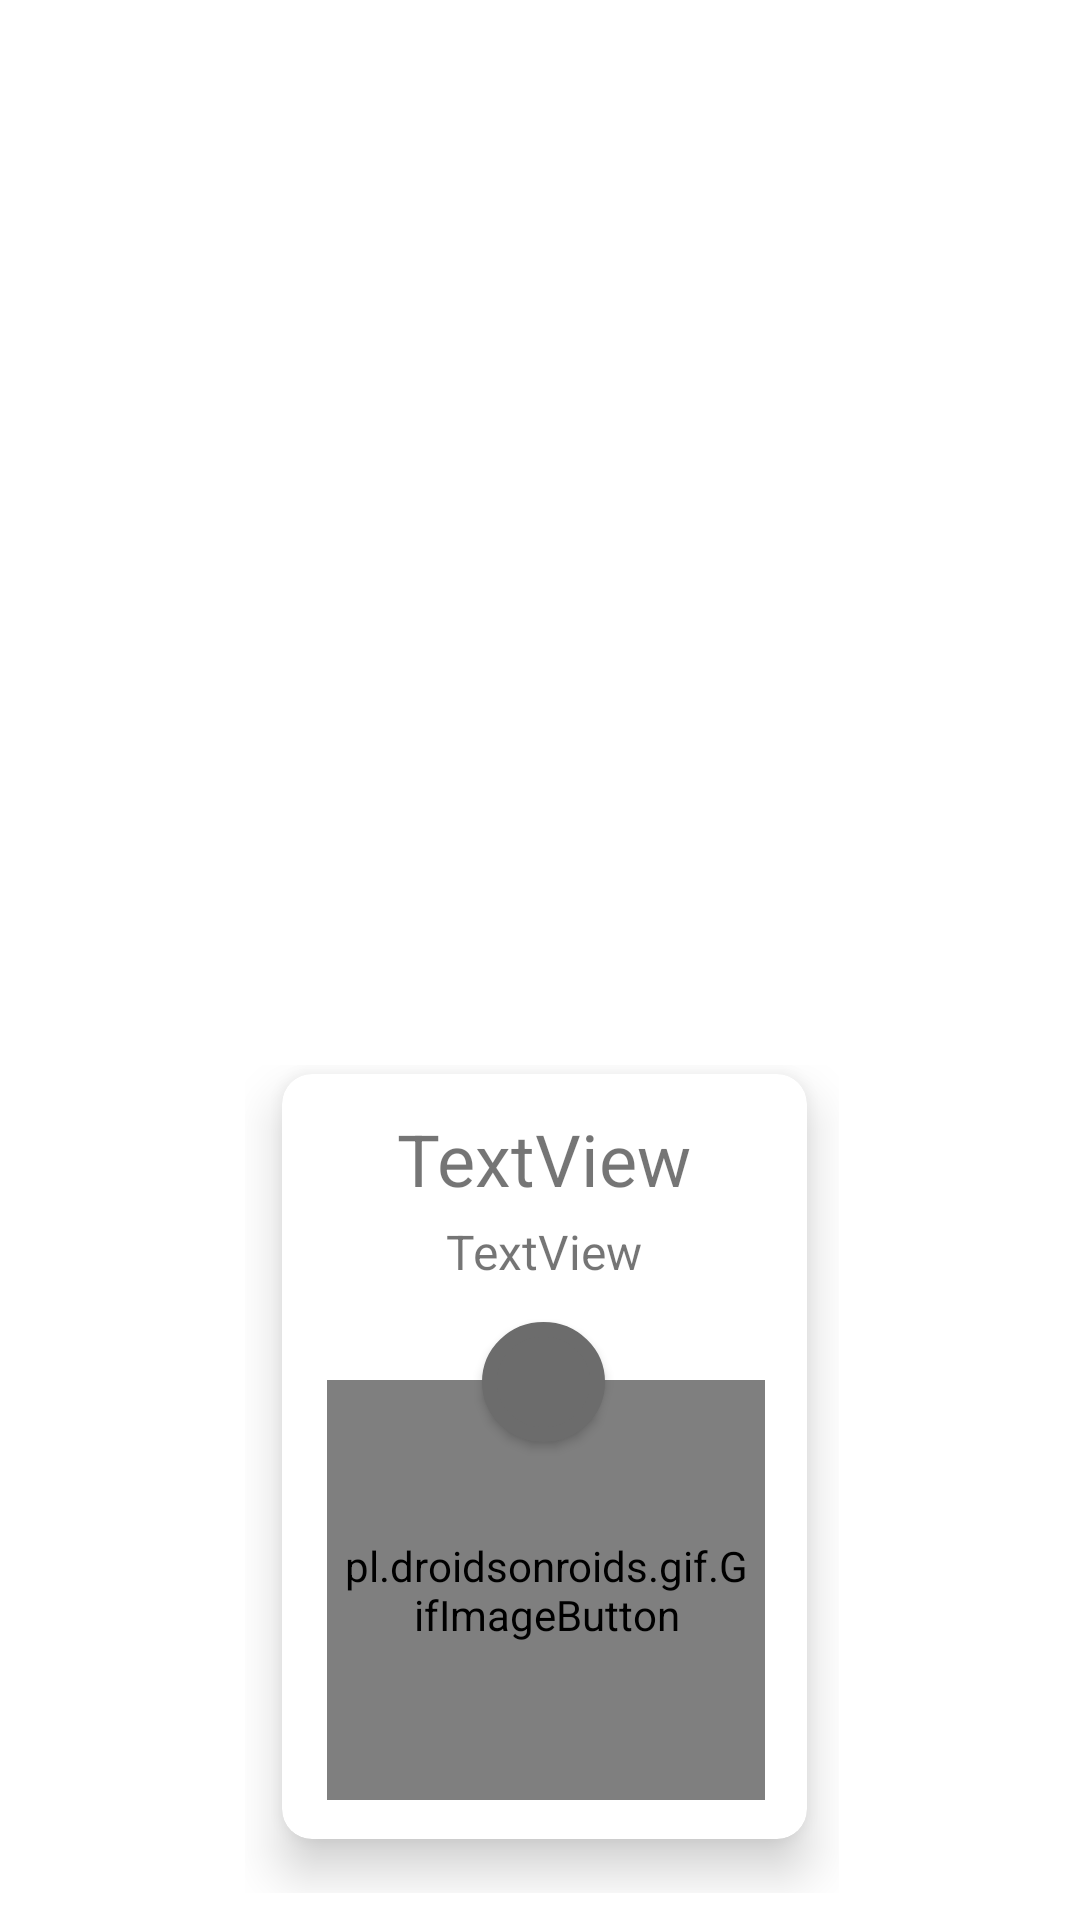

This screen was rendered from an Android layout file. Write that file and the resources it references.
<!-- AndroidManifest.xml: application theme Theme.ProvaNavGraph -->
<!-- res/layout/plant_item_layout.xml -->
<?xml version="1.0" encoding="utf-8"?>
<androidx.constraintlayout.widget.ConstraintLayout xmlns:android="http://schemas.android.com/apk/res/android"
    xmlns:app="http://schemas.android.com/apk/res-auto"
    xmlns:tools="http://schemas.android.com/tools"
    android:id="@+id/constraintLayout"
    android:layout_width="match_parent"
    android:layout_height="wrap_content"
    >

    <LinearLayout
        android:id="@+id/linearLayout"
        android:layout_width="397dp"
        android:layout_height="285dp"
        android:orientation="horizontal"
        app:layout_constraintBottom_toBottomOf="parent"
        app:layout_constraintEnd_toEndOf="parent"
        app:layout_constraintStart_toStartOf="parent"
        app:layout_constraintTop_toTopOf="parent"
        app:layout_constraintVertical_bias="1.0">

        <androidx.constraintlayout.widget.ConstraintLayout
            android:layout_width="match_parent"
            android:layout_height="match_parent"
            android:layout_weight="1">

            <LinearLayout
                android:layout_width="198dp"
                android:layout_height="276dp"
                android:layout_weight="1"
                android:orientation="vertical"
                app:layout_constraintEnd_toEndOf="parent"
                app:layout_constraintStart_toStartOf="parent"
                app:layout_constraintTop_toTopOf="parent">

                <androidx.constraintlayout.widget.ConstraintLayout
                    android:layout_width="match_parent"
                    android:layout_height="match_parent">

                    <androidx.cardview.widget.CardView
                        android:layout_width="175dp"
                        android:layout_height="255dp"
                        app:cardCornerRadius="10dp"
                        app:cardElevation="10dp"
                        app:contentPadding="10dp"
                        app:layout_constraintBottom_toBottomOf="parent"
                        app:layout_constraintEnd_toEndOf="parent"
                        app:layout_constraintHorizontal_bias="0.533"
                        app:layout_constraintStart_toStartOf="parent"
                        app:layout_constraintTop_toTopOf="parent"
                        app:layout_constraintVertical_bias="0.139">

                        <androidx.constraintlayout.widget.ConstraintLayout
                            android:layout_width="154dp"
                            android:layout_height="237dp">

                            <TextView
                                android:id="@+id/plantNameHome1"
                                android:layout_width="match_parent"
                                android:layout_height="wrap_content"
                                android:layout_gravity="center"
                                android:paddingTop="5dp"
                                android:paddingBottom="3dp"
                                android:text="TextView"
                                android:textAlignment="center"
                                android:textSize="24sp"
                                app:layout_constraintBottom_toTopOf="@+id/plantSpeciesHome1"
                                app:layout_constraintEnd_toEndOf="parent"
                                app:layout_constraintHorizontal_bias="0.0"
                                app:layout_constraintStart_toStartOf="parent"
                                app:layout_constraintTop_toTopOf="parent" />

                            <pl.droidsonroids.gif.GifImageButton
                                android:id="@+id/plantImageHome1"
                                android:layout_width="146dp"
                                android:layout_height="140dp"
                                android:layout_margin="5dp"
                                android:background="#ffffff"
                                android:padding="5dp"
                                android:scaleType="centerInside"
                                android:visibility="visible"
                                app:layout_constraintBottom_toBottomOf="parent"
                                app:layout_constraintEnd_toEndOf="parent"
                                app:layout_constraintHorizontal_bias="0.0"
                                app:layout_constraintStart_toStartOf="parent"
                                app:layout_constraintTop_toBottomOf="@+id/plantSpeciesHome1"
                                app:layout_constraintVertical_bias="1.0"
                                tools:ignore="SpeakableTextPresentCheck" />

                            <Button
                                android:id="@+id/deletePlantButton"
                                android:layout_width="41dp"
                                android:layout_height="40dp"
                                android:background="@drawable/circle"
                                android:backgroundTint="#6C6C6C"
                                android:visibility="visible"
                                app:icon="@drawable/delete_icon"
                                app:iconGravity="textTop"
                                app:iconPadding="0dp"
                                app:layout_constraintBottom_toBottomOf="parent"
                                app:layout_constraintEnd_toEndOf="parent"
                                app:layout_constraintStart_toStartOf="parent"
                                app:layout_constraintTop_toBottomOf="@+id/plantSpeciesHome1"
                                app:layout_constraintVertical_bias="0.073" />

                            <TextView
                                android:id="@+id/plantSpeciesHome1"
                                android:layout_width="match_parent"
                                android:layout_height="wrap_content"
                                android:layout_gravity="center"
                                android:paddingTop="5dp"
                                android:paddingBottom="3dp"
                                android:text="TextView"
                                android:textAlignment="center"
                                android:textSize="16sp"
                                app:layout_constraintBottom_toBottomOf="parent"
                                app:layout_constraintEnd_toEndOf="parent"
                                app:layout_constraintHorizontal_bias="1.0"
                                app:layout_constraintStart_toStartOf="parent"
                                app:layout_constraintTop_toTopOf="parent"
                                app:layout_constraintVertical_bias="0.16" />

                        </androidx.constraintlayout.widget.ConstraintLayout>

                    </androidx.cardview.widget.CardView>

                </androidx.constraintlayout.widget.ConstraintLayout>


            </LinearLayout>

        </androidx.constraintlayout.widget.ConstraintLayout>

    </LinearLayout>

</androidx.constraintlayout.widget.ConstraintLayout>
<!-- resources referenced by this layout -->
<resources>
  <!-- drawable circle (drawable) -->
  <?xml version="1.0" encoding="utf-8"?>
  <selector xmlns:android="http://schemas.android.com/apk/res/android">
      <item>
          <shape android:shape="oval">
              <stroke android:color="#6c6c6c" android:width="5dp" />
              <solid android:color="#6c6c6c"/>
              <size android:width="70dp" android:height="70dp"/>
          </shape>
      </item>
  </selector>
  <style name="Theme.ProvaNavGraph" parent="Theme.MaterialComponents.DayNight.NoActionBar">
          
          <item name="colorPrimary">@color/purple_500</item>
          <item name="colorPrimaryVariant">@color/purple_700</item>
          <item name="colorOnPrimary">@color/white</item>
          
          <item name="colorSecondary">@color/teal_200</item>
          <item name="colorSecondaryVariant">@color/teal_700</item>
          <item name="colorOnSecondary">@color/black</item>
          
          <item name="android:statusBarColor" tools:targetApi="l">?attr/colorPrimaryVariant</item>
          
      </style>
  <!-- not gathered from this repository: default colours our renderer supplied (Android Studio template values) -->
  <color name="purple_500">#FF6200EE</color>
  <color name="purple_700">#FF3700B3</color>
  <color name="teal_200">#FF03DAC5</color>
  <color name="teal_700">#FF018786</color>
  <color name="black">#FF000000</color>
  <color name="white">#FFFFFFFF</color>
</resources>
